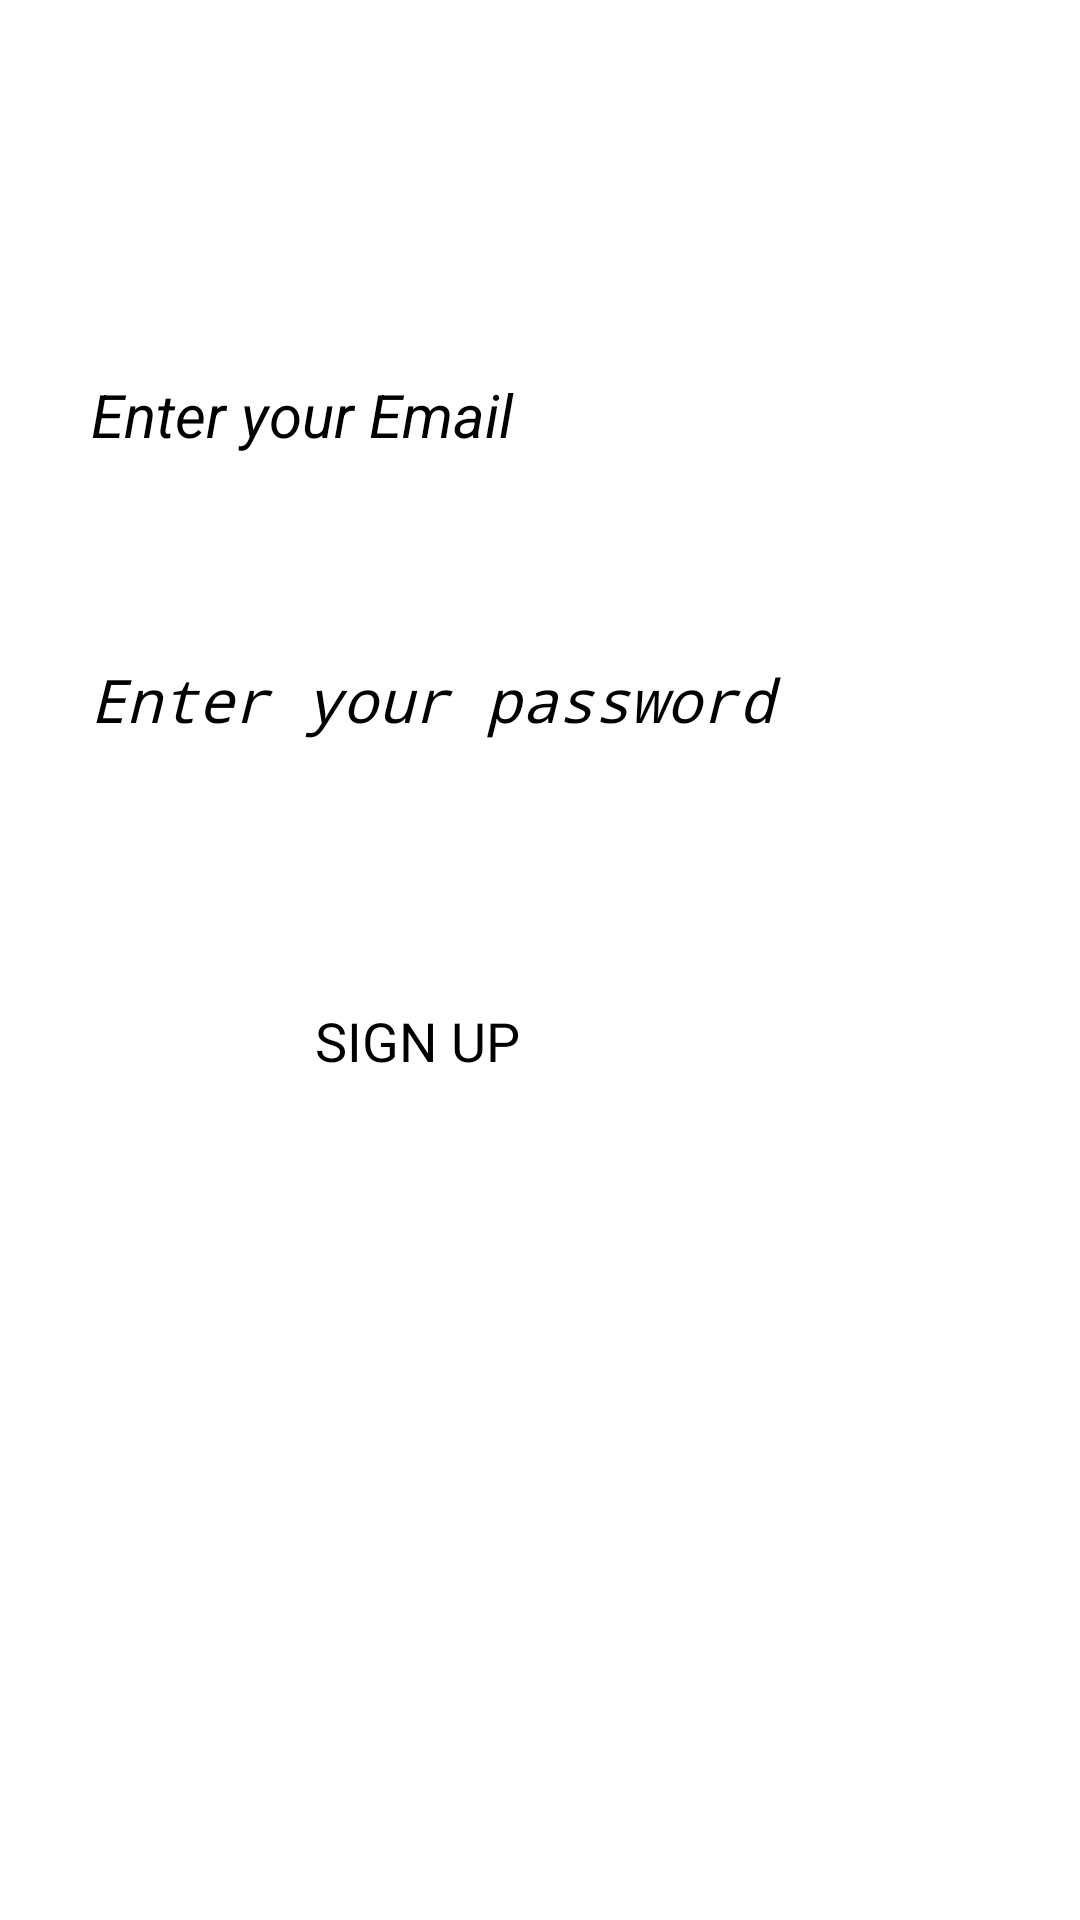

The Android layout XML behind this screen, and the referenced resources:
<!-- AndroidManifest.xml: application theme Theme.Firebase -->
<!-- res/layout/activity_sign_up.xml -->
<?xml version="1.0" encoding="utf-8"?>
<androidx.constraintlayout.widget.ConstraintLayout xmlns:android="http://schemas.android.com/apk/res/android"
    xmlns:app="http://schemas.android.com/apk/res-auto"
    xmlns:tools="http://schemas.android.com/tools"
    android:id="@+id/main"
    android:layout_width="match_parent"
    android:layout_height="match_parent"
    tools:context=".Activities.SignUpActivity">


        <EditText
            android:id="@+id/et_email_signup"
            android:layout_width="300dp"
            android:layout_height="55dp"
            android:ems="10"
            android:hint="Enter your Email"
            android:inputType="textEmailAddress"
            android:textSize="20sp"
            app:layout_constraintBottom_toBottomOf="parent"
            app:layout_constraintEnd_toEndOf="parent"
            app:layout_constraintHorizontal_bias="0.504"
            app:layout_constraintStart_toStartOf="parent"
            android:textStyle="italic"
            app:layout_constraintTop_toTopOf="parent"
            app:layout_constraintVertical_bias="0.213" />

        <EditText
            android:id="@+id/et_password_signup"
            android:layout_width="300dp"
            android:layout_height="55dp"
            android:layout_marginTop="40dp"
            android:ems="10"
            android:textStyle="italic"
            android:hint="Enter your password"
            android:inputType="textPassword"
            android:textSize="20sp"
            app:layout_constraintEnd_toEndOf="parent"
            app:layout_constraintStart_toStartOf="parent"
            app:layout_constraintTop_toBottomOf="@+id/et_email_signup" />



    <Button
        android:id="@+id/btn_signupin_signup"
        android:layout_width="150dp"
        android:layout_height="55dp"
        android:layout_marginTop="60dp"
        android:text="SIGN UP"
        android:textAlignment="center"
        android:textSize="18sp"
        app:layout_constraintEnd_toEndOf="parent"
        app:layout_constraintStart_toStartOf="parent"
        app:layout_constraintTop_toBottomOf="@+id/et_password_signup" />

</androidx.constraintlayout.widget.ConstraintLayout>
<!-- resources referenced by this layout -->
<resources>
  <style name="Theme.Firebase" parent="Base.Theme.Firebase">
          
          <item name="android:navigationBarColor">@android:color/transparent</item>
          <item name="android:statusBarColor">@android:color/transparent</item>
          <item name="android:windowLightStatusBar">?attr/isLightTheme</item>
      </style>
</resources>
